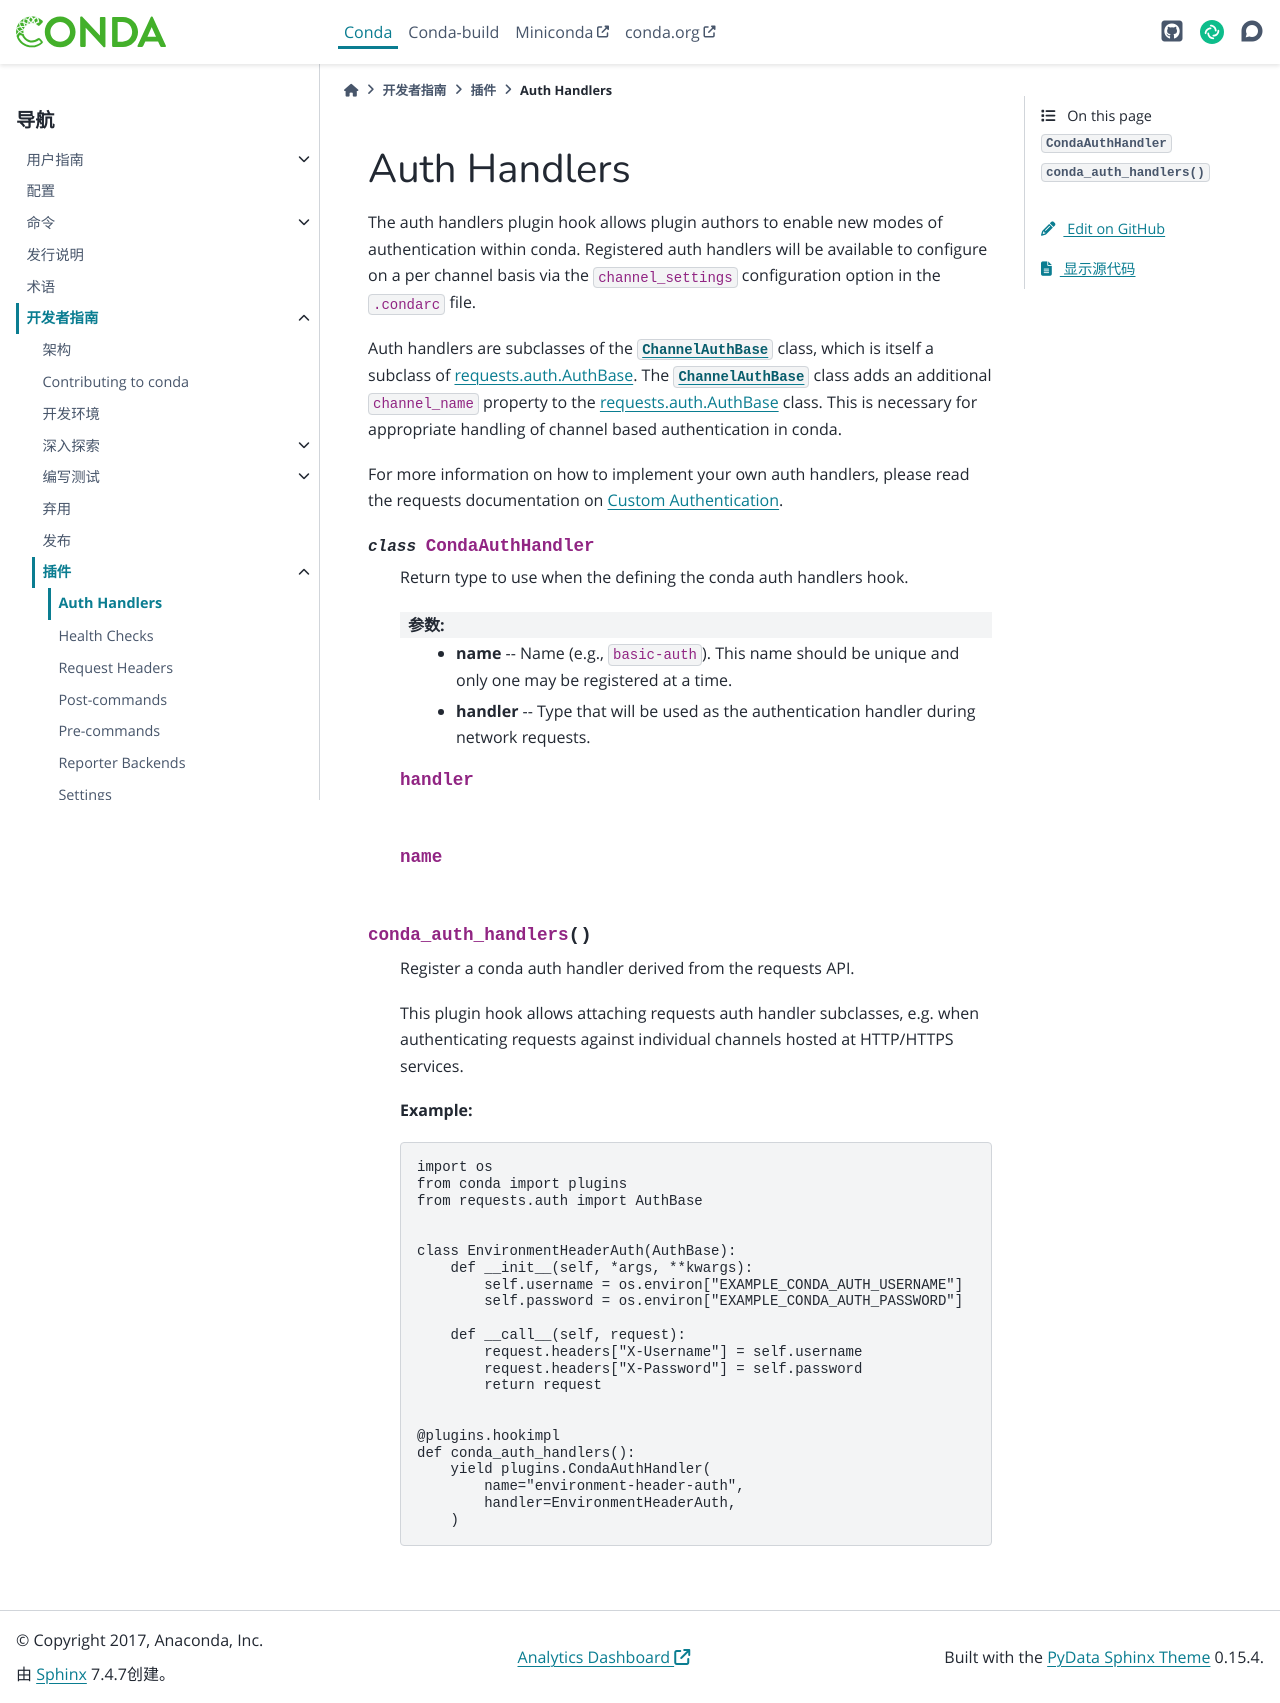

repository: hellowac/conda-zh-cn · page: dev-guide/plugins/auth_handlers.html · generator: sphinx

=============
Auth Handlers
=============

The auth handlers plugin hook allows plugin authors to enable new modes
of authentication within conda. Registered auth handlers will be
available to configure on a per channel basis via the ``channel_settings``
configuration option in the ``.condarc`` file.

Auth handlers are subclasses of the :class:`~conda.plugins.types.ChannelAuthBase` class,
which is itself a subclass of `requests.auth.AuthBase`_.
The :class:`~conda.plugins.types.ChannelAuthBase` class adds an additional ``channel_name``
property to the `requests.auth.AuthBase`_ class. This is necessary for appropriate handling of
channel based authentication in conda.

For more information on how to implement your own auth handlers, please read the requests
documentation on `Custom Authentication`_.


.. autoapiclass:: conda.plugins.types.CondaAuthHandler
   :members:
   :undoc-members:

.. autoapifunction:: conda.plugins.hookspec.CondaSpecs.conda_auth_handlers

.. _requests.auth.AuthBase: https://docs.python-requests.org/en/latest/api/#requests.auth.AuthBase
.. _Custom Authentication: https://docs.python-requests.org/en/latest/user/advanced/#custom-authentication
